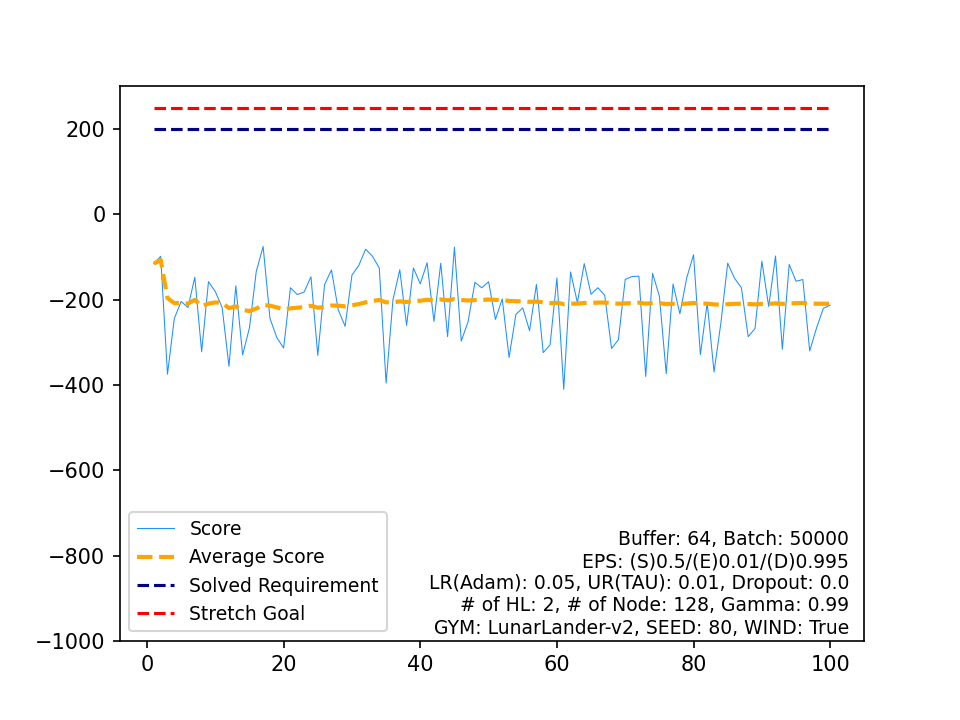

Source data for this figure (header and first rows):
, Score, Average Score, Timestamp, Solved Requirement, Stretch Goal
0, -115.6, -115.6, 55, 200, 250
1, -98.38, -107, 75, 200, 250
2, -374.9, -196.3, 82, 200, 250
3, -244.3, -208.3, 87, 200, 250
4, -204.3, -207.5, 52, 200, 250
5, -218.4, -209.3, 56, 200, 250
6, -147.4, -200.5, 92, 200, 250
7, -322.4, -215.7, 75, 200, 250
8, -157.8, -209.3, 58, 200, 250
9, -181.2, -206.5, 76, 200, 250
10, -218.6, -207.6, 66, 200, 250
11, -356.3, -220, 68, 200, 250
12, -167.6, -215.9, 51, 200, 250
13, -329.4, -224, 77, 200, 250
14, -265.9, -226.8, 90, 200, 250
15, -133.5, -221, 55, 200, 250
16, -75.36, -212.4, 86, 200, 250
17, -243.8, -214.2, 91, 200, 250
18, -288.9, -218.1, 79, 200, 250
19, -313.4, -222.9, 63, 200, 250
20, -172.1, -220.5, 76, 200, 250
21, -188, -219, 80, 200, 250
22, -182.3, -217.4, 83, 200, 250
23, -146.4, -214.4, 49, 200, 250
24, -330.5, -219.1, 90, 200, 250
25, -164.6, -217, 55, 200, 250
26, -130.6, -213.8, 54, 200, 250
27, -224.2, -214.1, 80, 200, 250
28, -262.4, -215.8, 63, 200, 250
29, -142.6, -213.4, 77, 200, 250
30, -120, -210.4, 54, 200, 250
31, -81.73, -206.3, 51, 200, 250
32, -98.2, -203.1, 62, 200, 250
33, -125.7, -200.8, 55, 200, 250
34, -395.7, -206.4, 87, 200, 250
35, -200.7, -206.2, 55, 200, 250
36, -130, -204.1, 62, 200, 250
37, -260.5, -205.6, 72, 200, 250
38, -125.9, -203.6, 63, 200, 250
39, -162.9, -202.6, 64, 200, 250
40, -113.6, -200.4, 67, 200, 250
41, -251.2, -201.6, 83, 200, 250
42, -114.7, -199.6, 51, 200, 250
43, -286.8, -201.6, 88, 200, 250
44, -76.88, -198.8, 60, 200, 250
45, -297.4, -200.9, 67, 200, 250
46, -251.5, -202, 74, 200, 250
47, -159.3, -201.1, 79, 200, 250
48, -172.2, -200.5, 60, 200, 250
49, -158.1, -199.7, 67, 200, 250
50, -246.4, -200.6, 55, 200, 250
51, -198.4, -200.6, 81, 200, 250
52, -335.5, -203.1, 63, 200, 250
53, -234.4, -203.7, 67, 200, 250
54, -219.4, -204, 83, 200, 250
55, -272.8, -205.2, 90, 200, 250
56, -164.4, -204.5, 85, 200, 250
57, -324.2, -206.5, 77, 200, 250
58, -306.1, -208.2, 70, 200, 250
59, -149.3, -207.3, 83, 200, 250
... 40 more rows
